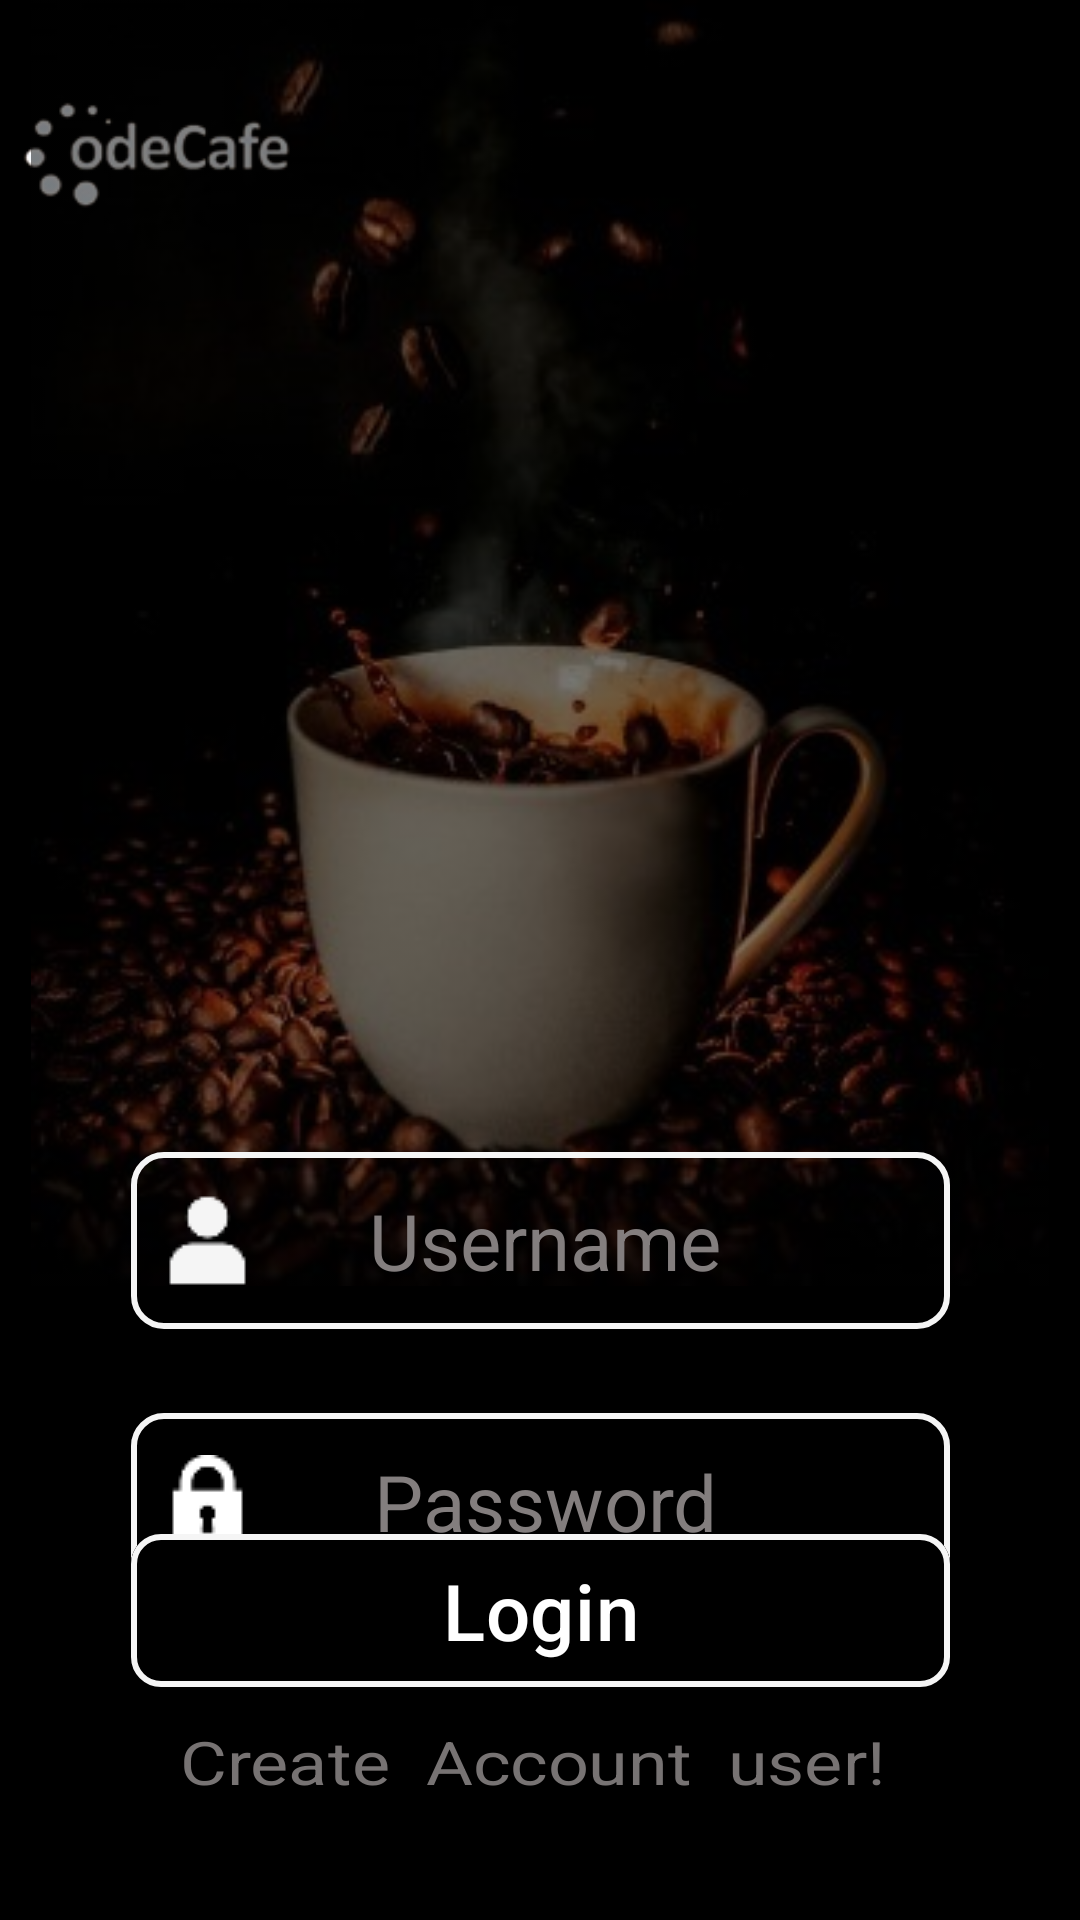

This screen was rendered from an Android layout file. Write that file and the resources it references.
<!-- AndroidManifest.xml: application theme Theme.CafeApp -->
<!-- res/layout/activity_login_screen.xml -->
<?xml version="1.0" encoding="utf-8"?>
<layout
    xmlns:android="http://schemas.android.com/apk/res/android"
    xmlns:app="http://schemas.android.com/apk/res-auto"
    xmlns:tools="http://schemas.android.com/tools">


<androidx.constraintlayout.widget.ConstraintLayout

    android:id="@+id/main"
    android:layout_width="match_parent"
    android:layout_height="match_parent"
    android:background="@color/colorBlackLogin"
    android:fitsSystemWindows="true"
    tools:context=".LoginScreenActivity">

    <androidx.constraintlayout.widget.Guideline
        android:id="@+id/guidelineImageIcon"
        android:layout_width="wrap_content"
        android:layout_height="wrap_content"
        android:orientation="horizontal"
        app:layout_constraintGuide_percent="0.01" />


    <ImageView
        android:id="@+id/imageViewIconCafe"
        android:layout_width="0dp"
        android:layout_height="146dp"
        android:layout_marginEnd="176dp"
        android:src="@drawable/backicon"
        app:layout_constraintEnd_toEndOf="parent"
        app:layout_constraintStart_toStartOf="parent"
        app:layout_constraintTop_toBottomOf="@id/guidelineImageIcon" />

    <androidx.constraintlayout.widget.Guideline
        android:id="@+id/guidLineImage"
        android:layout_width="wrap_content"
        android:layout_height="wrap_content"
        android:orientation="horizontal"
        app:layout_constraintGuide_percent="0.65" />


    <ImageView
        android:id="@+id/loginScreen"
        android:layout_width="0dp"
        android:layout_height="465dp"
        android:alpha="0.5"
        android:src="@drawable/backstarted"
        app:layout_constraintBottom_toBottomOf="parent"
        app:layout_constraintBottom_toTopOf="@id/guidLineImage"
        app:layout_constraintEnd_toEndOf="parent"
        app:layout_constraintHorizontal_bias="0.0"
        app:layout_constraintStart_toStartOf="parent"
        app:layout_constraintTop_toTopOf="parent"
        app:layout_constraintVertical_bias="0.75" />

    <androidx.constraintlayout.widget.Guideline
        android:id="@+id/guidelineEditText"
        android:layout_width="wrap_content"
        android:layout_height="wrap_content"
        android:orientation="horizontal"
        app:layout_constraintGuide_percent="0.60" />


    <EditText
        android:id="@+id/loginUserName"
        android:layout_width="273dp"
        android:layout_height="59dp"
        android:inputType="text"
        android:hint="Username"
        android:textColor="#9FAA9B"
        android:textColorHint="@color/edititextHintColor"
        android:gravity="center"
        android:drawablePadding="12dp"
        android:paddingStart="10dp"
        android:textSize="26dp"
        android:paddingEnd="50dp"
        android:background="@drawable/editttext_border"
        android:drawableStart="@drawable/username1"
        app:layout_constraintEnd_toEndOf="parent"
        app:layout_constraintStart_toStartOf="parent"
        app:layout_constraintTop_toBottomOf="@id/guidelineEditText" />

    <EditText
        android:id="@+id/loginPassword"
        android:layout_width="273dp"
        android:layout_height="59dp"
        android:layout_marginTop="28dp"
        android:background="@drawable/editttext_border"
        android:drawableStart="@drawable/lock1"
        android:gravity="center"
        android:drawablePadding="12dp"
        android:paddingStart="10dp"
        android:paddingEnd="50dp"
        android:hint="Password"
        android:inputType="textPassword"
        android:textColor="@color/white"
        android:textColorHint="@color/edititextHintColor"
        android:textSize="26dp"
        app:layout_constraintEnd_toEndOf="parent"
        app:layout_constraintStart_toStartOf="parent"
        app:layout_constraintTop_toBottomOf="@id/loginUserName" />

    <androidx.constraintlayout.widget.Guideline
        android:layout_width="wrap_content"
        android:layout_height="wrap_content"
        android:id="@+id/guidelineButtonLogin"
        android:orientation="horizontal"
        app:layout_constraintGuide_percent="0.78"/>

    <com.google.android.material.button.MaterialButton
        android:id="@+id/buttonLogin"
        android:layout_width="273dp"
        android:layout_height="59dp"
        android:layout_marginTop="8dp"
        android:backgroundTint="@color/buttonLogin"
        android:text="Login"
        android:textSize="26.07dp"
        app:cornerRadius="10dp"
        app:layout_constraintBottom_toBottomOf="parent"
        app:layout_constraintEnd_toEndOf="parent"
        app:layout_constraintStart_toStartOf="parent"
        app:layout_constraintTop_toBottomOf="@id/guidelineButtonLogin"
        app:layout_constraintVertical_bias="0.0"
        app:strokeColor="@color/buttonColorLogin"
        app:strokeWidth="2dp" />

    <androidx.constraintlayout.widget.Guideline
        android:layout_width="wrap_content"
        android:layout_height="wrap_content"
        android:id="@+id/guidelineTextViewCreate"
        android:orientation="horizontal"
        app:layout_constraintGuide_percent="0.88"/>

    <TextView
        android:id="@+id/createAccountTextView"
        android:layout_width="273dp"
        android:layout_height="wrap_content"
        android:clickable="true"
        android:focusable="true"
        android:gravity="center"
        android:minHeight="48dp"
        android:paddingEnd="5dp"
        android:scaleX="1.2"
        android:text="Create  Account  user!"
        android:textColor="@color/createTextView"
        android:textSize="20dp"
        app:layout_constraintEnd_toEndOf="parent"
        app:layout_constraintStart_toStartOf="parent"
        app:layout_constraintTop_toBottomOf="@id/guidelineTextViewCreate" />

</androidx.constraintlayout.widget.ConstraintLayout>
</layout>
<!-- resources referenced by this layout -->
<resources>
  <color name="buttonColorLogin">#F5F5F5</color>
  <color name="buttonLogin">#000000</color>
  <color name="colorBlackLogin">#000000</color>
  <color name="createTextView">#777373</color>
  <color name="edititextHintColor">#837E7E</color>
  <color name="white">#FFFFFFFF</color>
  <!-- drawable backicon: png bitmap (drawable, 7636 bytes) -->
  <!-- drawable backstarted: jpg bitmap (drawable, 23090 bytes) -->
  <!-- drawable editttext_border (drawable) -->
  <?xml version="1.0" encoding="utf-8"?>
  <shape xmlns:android="http://schemas.android.com/apk/res/android">
      <solid android:color="@android:color/transparent"/>
      <stroke android:width="2dp" android:color="@color/edittextBorder"/>
      <corners android:radius="10dp"/>
  </shape>
  <!-- drawable lock1: png bitmap (drawable, 614 bytes) -->
  <!-- drawable username1: png bitmap (drawable, 595 bytes) -->
  <style name="Theme.CafeApp" parent="Base.Theme.CafeApp" />
  <color name="edittextBorder">#F5F5F5</color>
  <style name="Base.Theme.CafeApp" parent="Theme.Material3.DayNight.NoActionBar">
          
          
      </style>
</resources>
